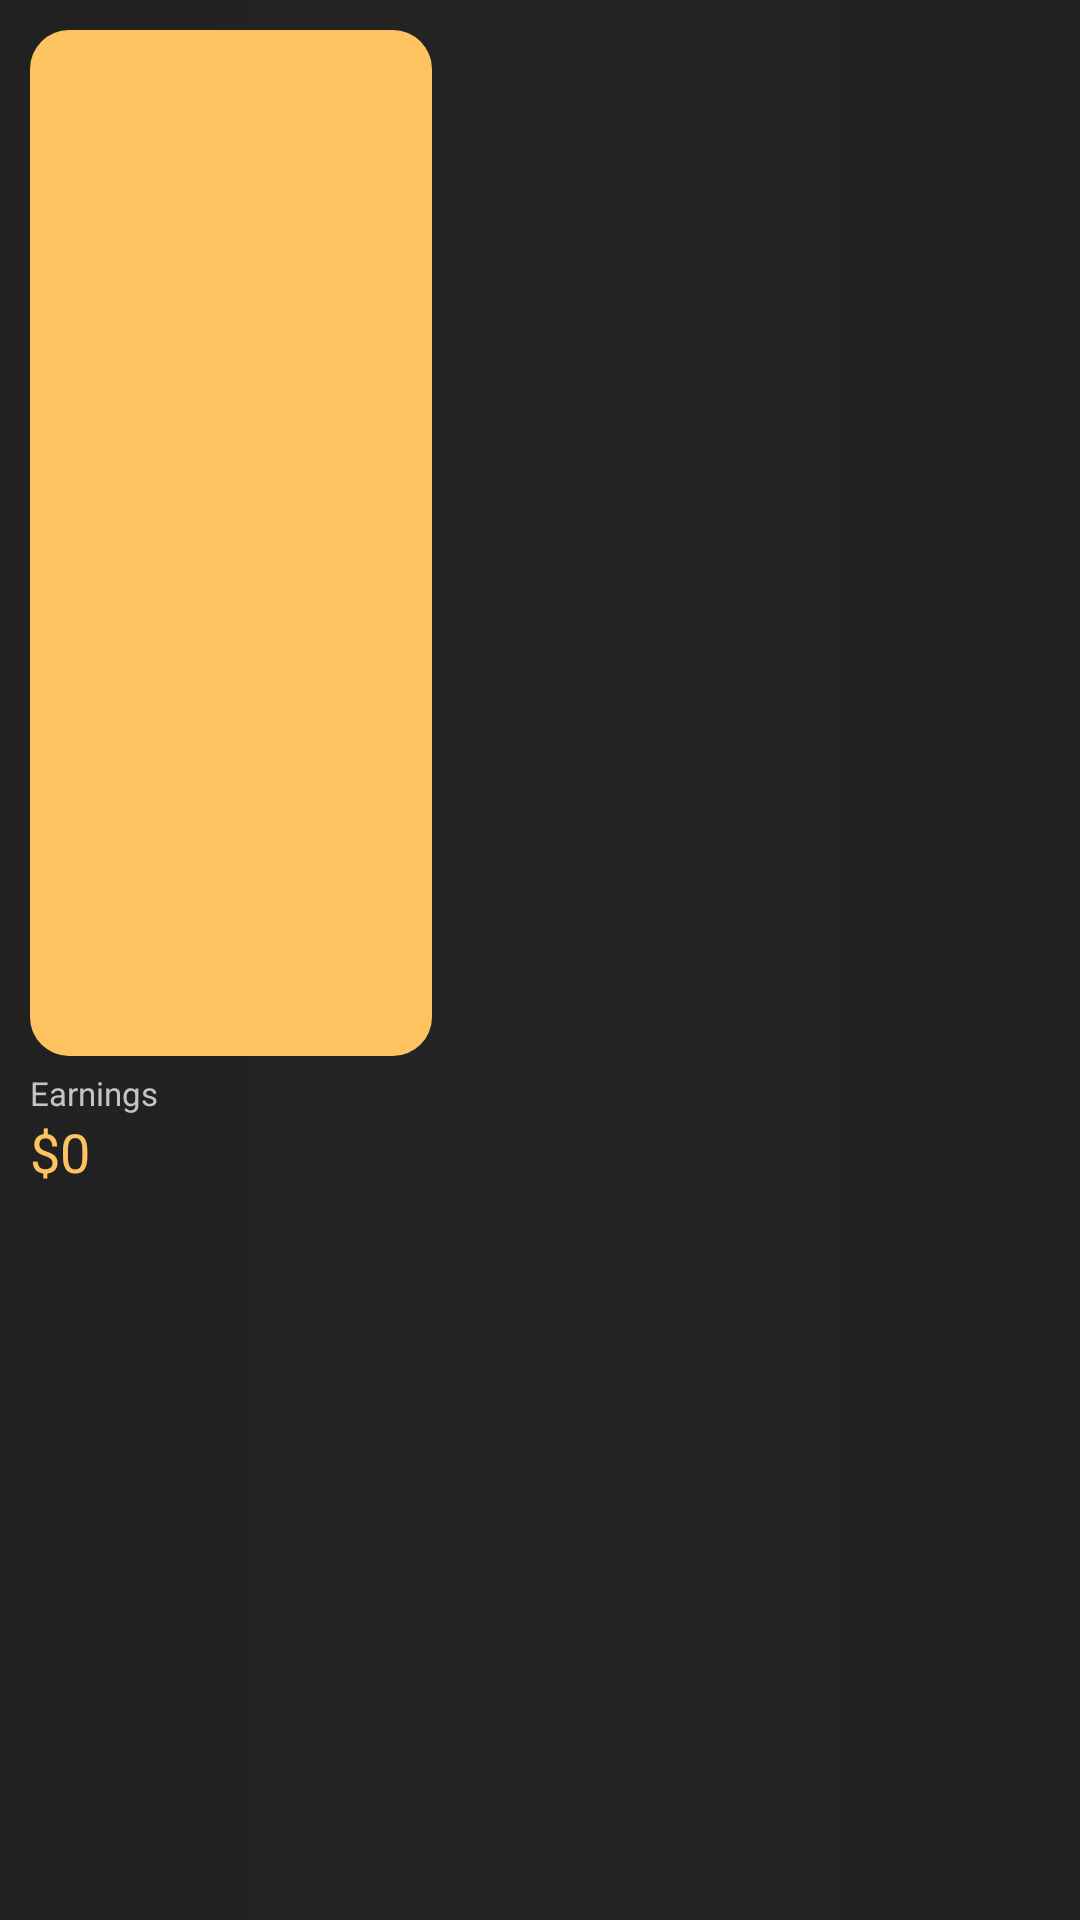

Android layout source for this screen:
<!-- AndroidManifest.xml: application theme Theme.Piggy -->
<!-- res/layout/main_earnings_ly.xml -->
<?xml version="1.0" encoding="utf-8"?>
<androidx.constraintlayout.widget.ConstraintLayout xmlns:android="http://schemas.android.com/apk/res/android"
    android:layout_width="match_parent"
    android:layout_height="match_parent"
    xmlns:app="http://schemas.android.com/apk/res-auto"
    android:background="@drawable/black_gradient_blackground">

    <androidx.constraintlayout.widget.Guideline
        android:id="@+id/v_guideline_30"
        android:layout_width="wrap_content"
        android:layout_height="wrap_content"
        android:orientation="vertical"
        app:layout_constraintGuide_percent="0.40" />

    <androidx.constraintlayout.widget.Guideline
        android:id="@+id/h_guideline_50"
        android:layout_width="wrap_content"
        android:layout_height="wrap_content"
        android:orientation="horizontal"
        app:layout_constraintGuide_percent="0.55" />


    <androidx.constraintlayout.widget.ConstraintLayout
        android:id="@+id/earnings_ic_bg"
        android:layout_width="0dp"
        android:layout_height="0dp"
        android:layout_marginStart="10dp"
        android:layout_marginTop="10dp"
        android:background="@drawable/earnings_icon_bg"
        app:layout_constraintTop_toTopOf="parent"
        app:layout_constraintBottom_toTopOf="@id/h_guideline_50"
        app:layout_constraintStart_toStartOf="parent"
        app:layout_constraintEnd_toStartOf="@id/v_guideline_30"
        >

        <ImageView
            android:layout_width="match_parent"
            android:layout_height="match_parent"
            android:src="@drawable/ic_baseline_arrow_forward_24"
            android:rotation="315"
            app:tint="#FFFFFF"
            android:contentDescription="@string/earnings"
            />

    </androidx.constraintlayout.widget.ConstraintLayout>

    <TextView
        android:id="@+id/earnings_tv"
        android:layout_width="wrap_content"
        android:layout_height="wrap_content"
        android:layout_marginStart="10dp"
        android:layout_marginTop="5dp"
        android:text="@string/earnings"
        android:textColor="#C4C4C4"
        android:textSize="11sp"
        app:layout_constraintTop_toBottomOf="@id/earnings_ic_bg"
        app:layout_constraintStart_toStartOf="parent"
        />

    <TextView
        android:id="@+id/earnings_amount_tv"
        android:layout_width="wrap_content"
        android:layout_height="wrap_content"
        android:layout_marginStart="10dp"
        android:text="@string/amount_placeholder"
        android:textColor="#FEC260"
        android:textSize="18sp"
        app:layout_constraintTop_toBottomOf="@id/earnings_tv"
        app:layout_constraintStart_toStartOf="parent"
        />

</androidx.constraintlayout.widget.ConstraintLayout>
<!-- resources referenced by this layout -->
<resources>
  <!-- drawable black_gradient_blackground (drawable) -->
  <?xml version="1.0" encoding="utf-8"?>
  <selector xmlns:android="http://schemas.android.com/apk/res/android">
      <item>
          <shape>
              <gradient
                  android:startColor="#212121"
                  android:centerColor="#242424"
                  android:endColor="#212121"
                  android:type="linear" />
          </shape>
      </item>
  </selector>
  <!-- drawable earnings_icon_bg (drawable) -->
  <?xml version="1.0" encoding="utf-8"?>
  <selector xmlns:android="http://schemas.android.com/apk/res/android">
      <item>
          <shape android:shape="rectangle">
              <solid
                  android:color="#FEC260" />
              <corners android:radius="13dp" />
          </shape>
      </item>
  </selector>
  <string name="amount_placeholder">$0</string>
  <string name="earnings">Earnings</string>
  <style name="Theme.Piggy" parent="Theme.MaterialComponents.NoActionBar">
          
          <item name="colorPrimary">@color/purple_500</item>
          <item name="colorPrimaryVariant">@color/purple_700</item>
          <item name="colorOnPrimary">@color/white</item>
          
          <item name="colorSecondary">@color/teal_200</item>
          <item name="colorSecondaryVariant">@color/teal_700</item>
          <item name="colorOnSecondary">@color/black</item>
          
          <item name="android:statusBarColor" tools:targetApi="l">?attr/colorPrimaryVariant</item>
          
          <item name="android:forceDarkAllowed" tools:targetApi="q">false</item>
      </style>
  <color name="purple_500">#FF6200EE</color>
  <color name="purple_700">#FF3700B3</color>
  <color name="white">#FFFFFFFF</color>
  <color name="teal_200">#FF03DAC5</color>
  <color name="teal_700">#FF018786</color>
  <color name="black">#FF000000</color>
</resources>
